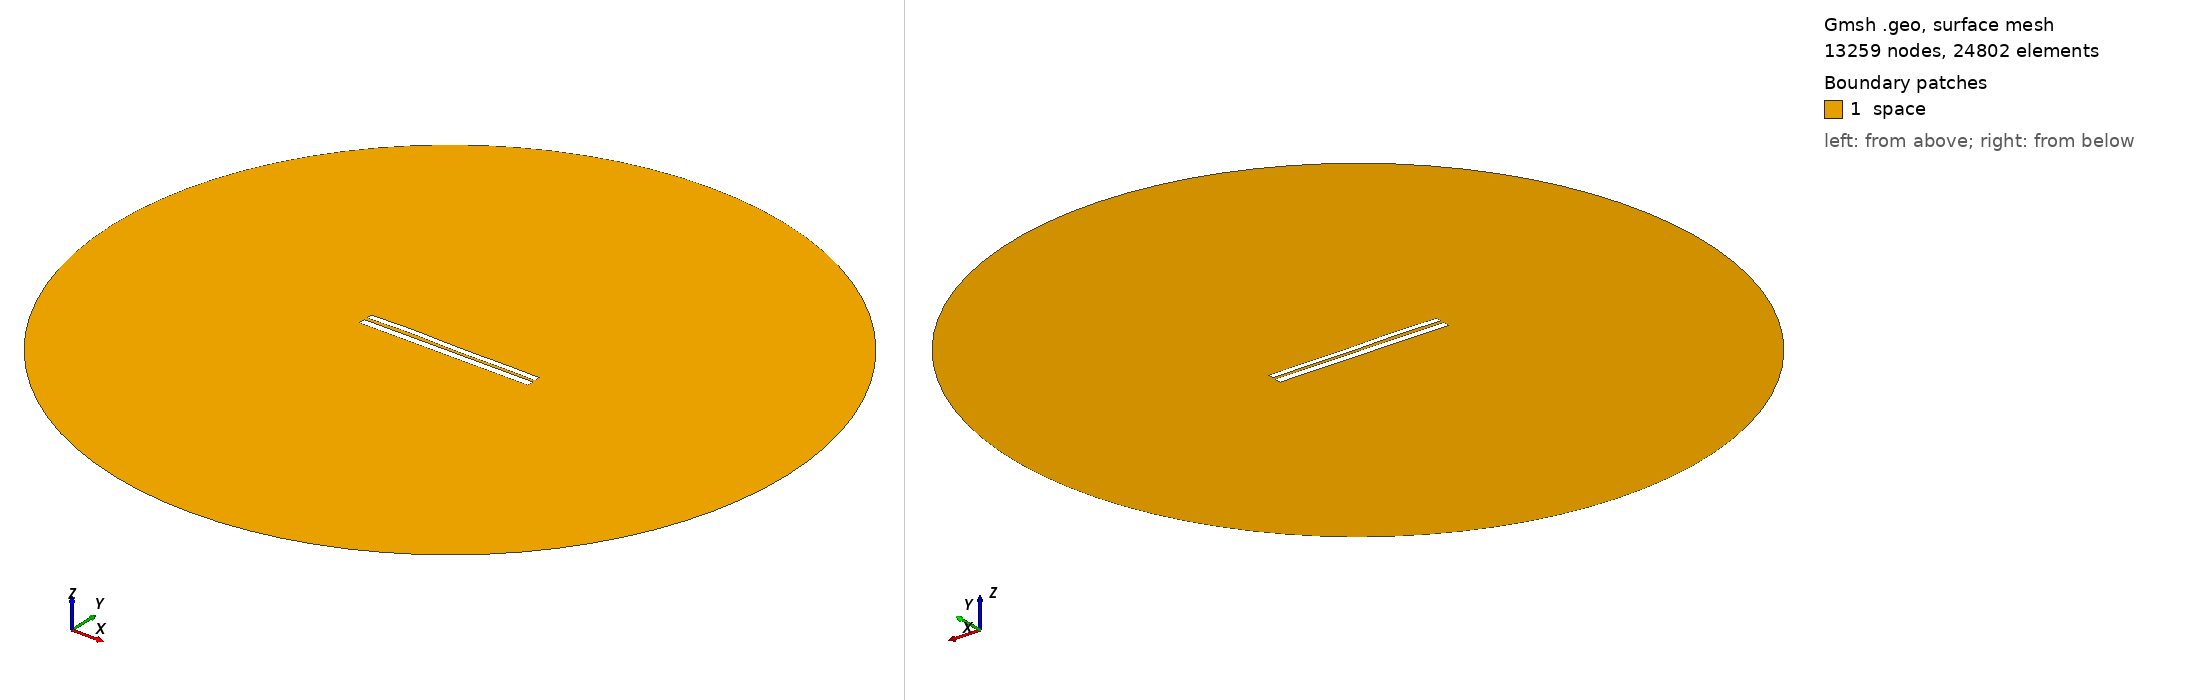

Gmsh geometry script, surface-meshed: 13259 nodes, 24802 surface elements. Boundary patches (legend numbers): 1 space. Left view from above one corner, right view from below the opposite corner. Legend entries are the model's physical surfaces. The drawing asked Gmsh for element sizes between 1% and 20% of the model's largest extent; the script's own settings can give other sizes.

=== 6975.geo (drawn) ===
//---------------------------------------
// Geometry kernel
//---------------------------------------

SetFactory("OpenCASCADE");



//---------------------------------------
// Parameters of the geometry
//---------------------------------------

// Overetch of the upper plate
overetch = 0.25;

// Distance between the plates
distance = 1.75;

// Discretization over the x axis (for the deformation)
nx = 50; 

// Length of the plate
L = 100 - overetch; 

// Number of modes
n = 4; 

// 1st mode coefficient
coeff(1) = -0.15;
beta(1) = 0.596864 * 3.1415926535 / L;

// 2nd mode coefficient
coeff(2) = 0.07499999999999998;
beta(2) = 1.49418 * 3.1415926535 / L;

// 3rd mode coefficient
coeff(3) = 0.15;
beta(3) = 2.50025 * 3.1415926535 / L;

// 4th mode coefficient
coeff(4) = 0.15;
beta(4) = 3.49999 * 3.1415926535 / L;



//---------------------------------------
// Upper plate (deformed rectangle)
//---------------------------------------

// Coordiantes of the upper plate
xmin = -50;
xmax = 50 - overetch;

// Height of the upper plate
yheight = 4 - 2 * overetch;

// Indexes of the points
UpperID[] = {};
LowerID[] = {};
LeftID[] = {};
RightID[] = {};

// Point index
p = 1;

// Horizontal edges
For i In {1:nx}
    x = xmin + (i-1)*(xmax - xmin)/(nx-1);

    y_bottom = distance / 2 + overetch;
    For j In {1:n}
        C = (Cosh(beta(j)*L) + Cos(beta(j)*L)) / (Sinh(beta(j)*L) + Sin(beta(j)*L));
        y_bottom  = y_bottom + coeff(j) * (Cosh(beta(j)*(x+50)) - Cos(beta(j)*(x+50)) - C * (Sinh(beta(j)*(x+50)) - Sin(beta(j)*(x+50))));
    EndFor

    y_top = y_bottom + yheight;

    Point(p) = {x, y_top, 0, 1.0};
    UpperID[i] = p;
    p = p + 1;

    Point(p) = {x, y_bottom, 0, 1.0};
    LowerID[i] = p;
    p = p + 1;
EndFor

// Create point lists
UpperPts[] = {}; LowerPts[] = {};
For i In {1:nx}
  UpperPts[] += {UpperID[i]};
  LowerPts[] += {LowerID[i]};
EndFor

// Build splines
Spline(1) = {UpperPts[]};
Spline(2) = {LowerPts[]};
Line(3) = {LowerPts[nx-1], UpperPts[nx-1]};
Line(4) = {LowerPts[0], UpperPts[0]};

// Build the plane surface
Curve Loop(1) = {2, 3, -1, -4};
Plane Surface(1) = {1};



//---------------------------------------
// Lower plate (rectangle)
//---------------------------------------

// Vertices
Point(1001) = {-50, -1, 0, 1.0};
Point(1002) = { 50, -1, 0, 1.0};
Point(1003) = { 50,  -5, 0, 1.0};
Point(1004) = {-50,  -5, 0, 1.0};

// Edges
Line(5) = {1001, 1002};
Line(6) = {1002, 1003};
Line(7) = {1003, 1004};
Line(8) = {1004, 1001};

// Plane surface
Line Loop(2) = {5, 6, 7, 8};
Plane Surface(2) = {2}; 



//---------------------------------------
// Outer (fictious) boundary
//---------------------------------------

// Points
Point(1005) = {0, 0, 0};       // Center
Point(1006) = {200, 0, 0};     // Start point
Point(1007) = {0, 200, 0};     // 90 degrees
Point(1008) = {-200, 0, 0};    // 180 degrees
Point(1009) = {0, -200, 0};    // 270 degrees

// Circle arcs (each needs start, center, end)
Circle(9) = {1006, 1005, 1007};
Circle(10) = {1007, 1005, 1008};
Circle(11) = {1008, 1005, 1009};
Circle(12) = {1009, 1005, 1006};

// Plane surface for the entire domain
Curve Loop(3) = {9, 10, 11, 12};
Surface(3) = {3};

// Subtract the plates from the whole domain to obtain the actual domain where we want to solve the equations
BooleanDifference{ Surface{3}; Delete; }{ Surface{1}; Surface{2}; Delete; }




//---------------------------------------
// Transfinite Lines/Curves
//---------------------------------------

// Set the number of points on the boundaries
r = 7;

// Plates
Transfinite Curve {1, 2} = 50*r Using Progression 1;
Transfinite Curve {3, 4} = 2*r Using Progression 1;
Transfinite Line {5, 7} = 50*r Using Progression 1;
Transfinite Line {6, 8} = 2*r Using Progression 1;

// Outer boundary
Transfinite Line {9, 10, 11, 12} = 20 Using Progression 1;



//---------------------------------------
// Physical groups
//---------------------------------------                

// Physical curves (boundaries)
Physical Line("force_segment", 10) = {2};
Physical Line("upper_plate", 11) = {1, 3, 4};
Physical Line("lower_plate", 12) = {5, 6, 7, 8};
Physical Line("boundary", 20) = {9, 10, 11, 12};

// Physical Surfaces
Physical Surface("space", 30) = {3};



//---------------------------------------
// 6. Generate the Mesh
//---------------------------------------

// 2D mesh generation
Mesh 2;
